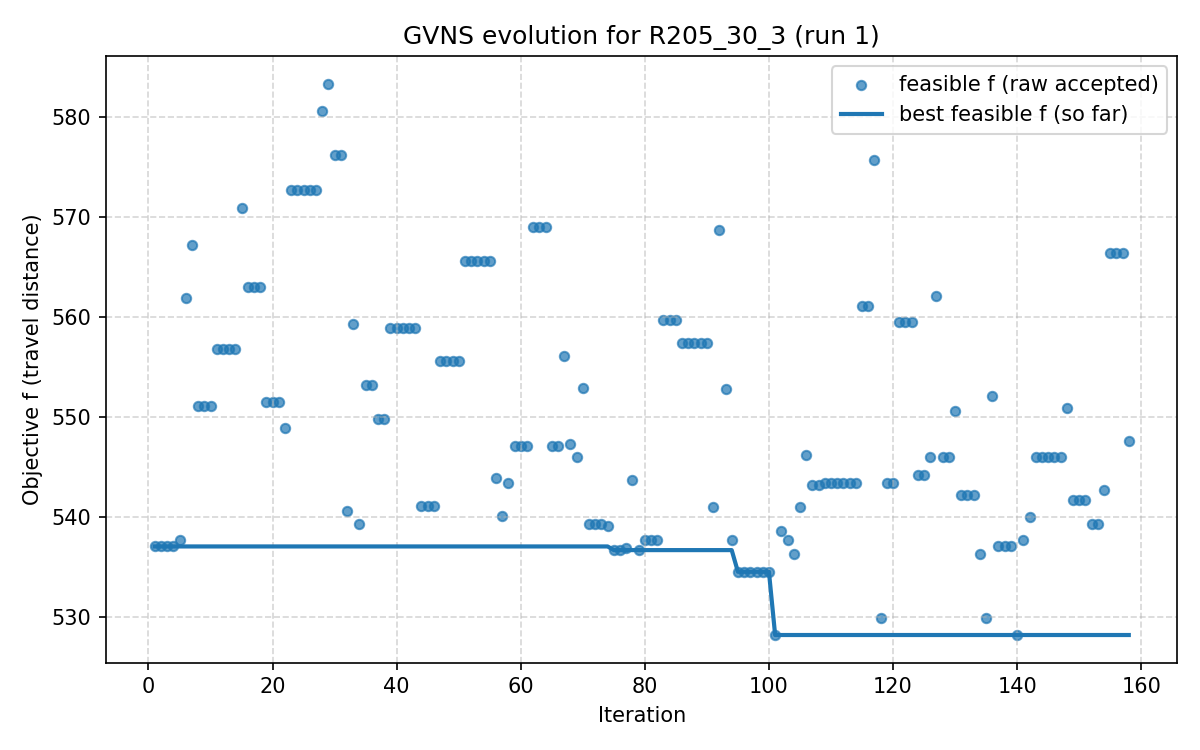

Data behind this chart, as committed beside it:
iter, F, f, PenT, PenH, PenS, elapsed
1, 537, 537, 0.0, 0.0, 0, 2.384185791015625e-06
2, 537, 537, 0.0, 0.0, 0, 7.377
3, 537, 537, 0.0, 0.0, 0, 9.094
4, 537, 537, 0.0, 0.0, 0, 11.29
5, 537.6, 537.6, 0.0, 0.0, 0, 14.56
6, 561.9, 561.9, 0.0, 0.0, 0, 17.99
7, 567.2, 567.2, 0.0, 0.0, 0, 26.16
8, 551.1, 551.1, 0.0, 0.0, 0, 31.2
9, 551.1, 551.1, 0.0, 0.0, 0, 35.88
10, 551.1, 551.1, 0.0, 0.0, 0, 38.59
11, 556.8, 556.8, 0.0, 0.0, 0, 41.61
12, 556.8, 556.8, 0.0, 0.0, 0, 48.1
13, 556.8, 556.8, 0.0, 0.0, 0, 50.85
14, 556.8, 556.8, 0.0, 0.0, 0, 53.2
15, 570.9, 570.9, 0.0, 0.0, 0, 55.76
16, 563, 563, 0.0, 0.0, 0, 58.73
17, 563, 563, 0.0, 0.0, 0, 62.04
18, 563, 563, 0.0, 0.0, 0, 64.14
19, 551.4, 551.4, 0.0, 0.0, 0, 68.25
20, 551.4, 551.4, 0.0, 0.0, 0, 74.39
21, 551.4, 551.4, 0.0, 0.0, 0, 77.59
22, 548.9, 548.9, 0.0, 0.0, 0, 82.04
23, 572.7, 572.7, 0.0, 0.0, 0, 88.41
24, 572.7, 572.7, 0.0, 0.0, 0, 94.01
25, 572.7, 572.7, 0.0, 0.0, 0, 95.93
26, 572.7, 572.7, 0.0, 0.0, 0, 97.8
27, 572.7, 572.7, 0.0, 0.0, 0, 99.79
28, 580.6, 580.6, 0.0, 0.0, 0, 102.4
29, 583.3, 583.3, 0.0, 0.0, 0, 105.2
30, 576.2, 576.2, 0.0, 0.0, 0, 111.4
31, 576.2, 576.2, 0.0, 0.0, 0, 116.1
32, 540.6, 540.6, 0.0, 0.0, 0, 118.5
33, 559.3, 559.3, 0.0, 0.0, 0, 127.3
34, 539.2, 539.2, 0.0, 0.0, 0, 134.9
35, 553.2, 553.2, 0.0, 0.0, 0, 138.5
36, 553.2, 553.2, 0.0, 0.0, 0, 142.9
37, 549.7, 549.7, 0.0, 0.0, 0, 144.6
38, 549.7, 549.7, 0.0, 0.0, 0, 149.6
39, 558.9, 558.9, 0.0, 0.0, 0, 151.9
40, 558.9, 558.9, 0.0, 0.0, 0, 155.5
41, 558.9, 558.9, 0.0, 0.0, 0, 157.9
42, 558.9, 558.9, 0.0, 0.0, 0, 160.9
43, 558.9, 558.9, 0.0, 0.0, 0, 164.2
44, 541.1, 541.1, 0.0, 0.0, 0, 167
45, 541.1, 541.1, 0.0, 0.0, 0, 174.5
46, 541.1, 541.1, 0.0, 0.0, 0, 177.3
47, 555.6, 555.6, 0.0, 0.0, 0, 183.9
48, 555.6, 555.6, 0.0, 0.0, 0, 188.8
49, 555.6, 555.6, 0.0, 0.0, 0, 190.9
50, 555.6, 555.6, 0.0, 0.0, 0, 193.1
51, 565.6, 565.6, 0.0, 0.0, 0, 195.2
52, 565.6, 565.6, 0.0, 0.0, 0, 200.5
53, 565.6, 565.6, 0.0, 0.0, 0, 202.8
54, 565.6, 565.6, 0.0, 0.0, 0, 205.3
55, 565.6, 565.6, 0.0, 0.0, 0, 208.4
56, 543.9, 543.9, 0.0, 0.0, 0, 210.7
57, 540, 540, 0.0, 0.0, 0, 215.7
58, 543.4, 543.4, 0.0, 0.0, 0, 219.7
59, 547.1, 547.1, 0.0, 0.0, 0, 223.6
60, 547.1, 547.1, 0.0, 0.0, 0, 231.8
... 98 more rows
